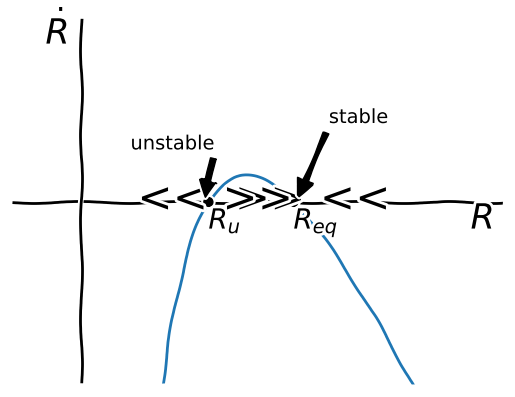

Write the Python code that produced this figure.
from __future__ import print_function, division
import numpy as np
import matplotlib.pyplot as plt
import matplotlib


xl = -2
xh = 12 
yl = -7
yh = 7
nm_points = xh-xl+1
#ss = 20. # 1/8
ss = 0.
Req = 6.
d = 3.0
gppReq = 4. #20.

R = np.linspace(0.1,xh,num = 300)

def R_u(Req,ss,d):
    a = (d+1.0)/(d+2.0)
    return Req*(a-np.sqrt(a**2-d/(d+2.0)*(1-2*ss/(Req**2*gppReq))))

def R_s(Req,ss,d):
    a = (d+1.0)/(d+2.0)
    return Req*(a+np.sqrt(a**2-d/(d+2.0)*(1-2*ss/(Req**2*gppReq))))

def Rdot(R,Req,ss,d):
    return 1.0/R*(ss-gppReq/2.0*((d+2.0)/d*R-Req)*(R-Req))

print(R_u(Req,ss,d))

plt.xkcd()

fig = plt.figure()
ax = fig.add_subplot(1,1,1)
ax.spines['right'].set_color('none')
ax.spines['left'].set_color('none')
ax.spines['top'].set_color('none')
ax.spines['bottom'].set_color('none')
ax.set_xticks([])
ax.set_yticks([])
ax.set_ylim([yl,yh])
ax.set_xlim([xl,xh])


xaxis = np.linspace(xl,xh,num=nm_points,endpoint = True)
yaxis = np.linspace(yl,yh,num=nm_points,endpoint = True)
lining = np.ones(nm_points)

ax.plot(xaxis,lining*0,'k')
ax.plot(lining*0,yaxis,'k')
ax.text(xl+1,yh-1,r'$\dot{R}$',fontsize=25)
ax.text(xh-1,yl+6,r'$R$',fontsize=25)

ax.text(R_u(Req,ss,d)-1,-.35,'<',fontsize=30)
ax.text(R_u(Req,ss,d)-2,-.35,'<',fontsize=30)
ax.text(R_u(Req,ss,d)+0.75,-.35,'>',fontsize=30)
ax.text(R_u(Req,ss,d)+1.75,-.35,'>',fontsize=30)
ax.annotate('unstable',xy=(R_u(Req,ss,d)-0.1,+0.1),xytext=(R_u(Req,ss,d)-2.2,+2),
            arrowprops=dict(facecolor='black',shrink=0.05))

ax.text(R_s(Req,ss,d)-1,-.35,'>',fontsize=30)
ax.text(R_s(Req,ss,d)-2,-.35,'>',fontsize=30)
ax.text(R_s(Req,ss,d)+0.75,-.35,'<',fontsize=30)
ax.text(R_s(Req,ss,d)+1.75,-.35,'<',fontsize=30)
ax.annotate('stable',xy=(R_s(Req,ss,d)+0.1,+0.1),xytext=(R_s(Req,ss,d)+1,+3),
            arrowprops=dict(facecolor='black',shrink=0.05))

ax.plot(R,Rdot(R,Req,ss,d))
ax.plot(R_u(Req,ss,d),0,'ko')
ax.text(R_u(Req,ss,d),-1,r'$R_u$',fontsize=20)
#ax.plot(R_s(Req,ss,d),0,'ko')
#ax.text(R_s(Req,ss,d)-0.4,-1,r'$R_s$',fontsize=20)
ax.plot(Req,0,'ko')#,markersize=20,markeredgewidth=2.)
ax.text(Req,-1,r'$R_{eq}$',fontsize = 20)


fig.savefig('stability_at_eq.pdf')
plt.show()

